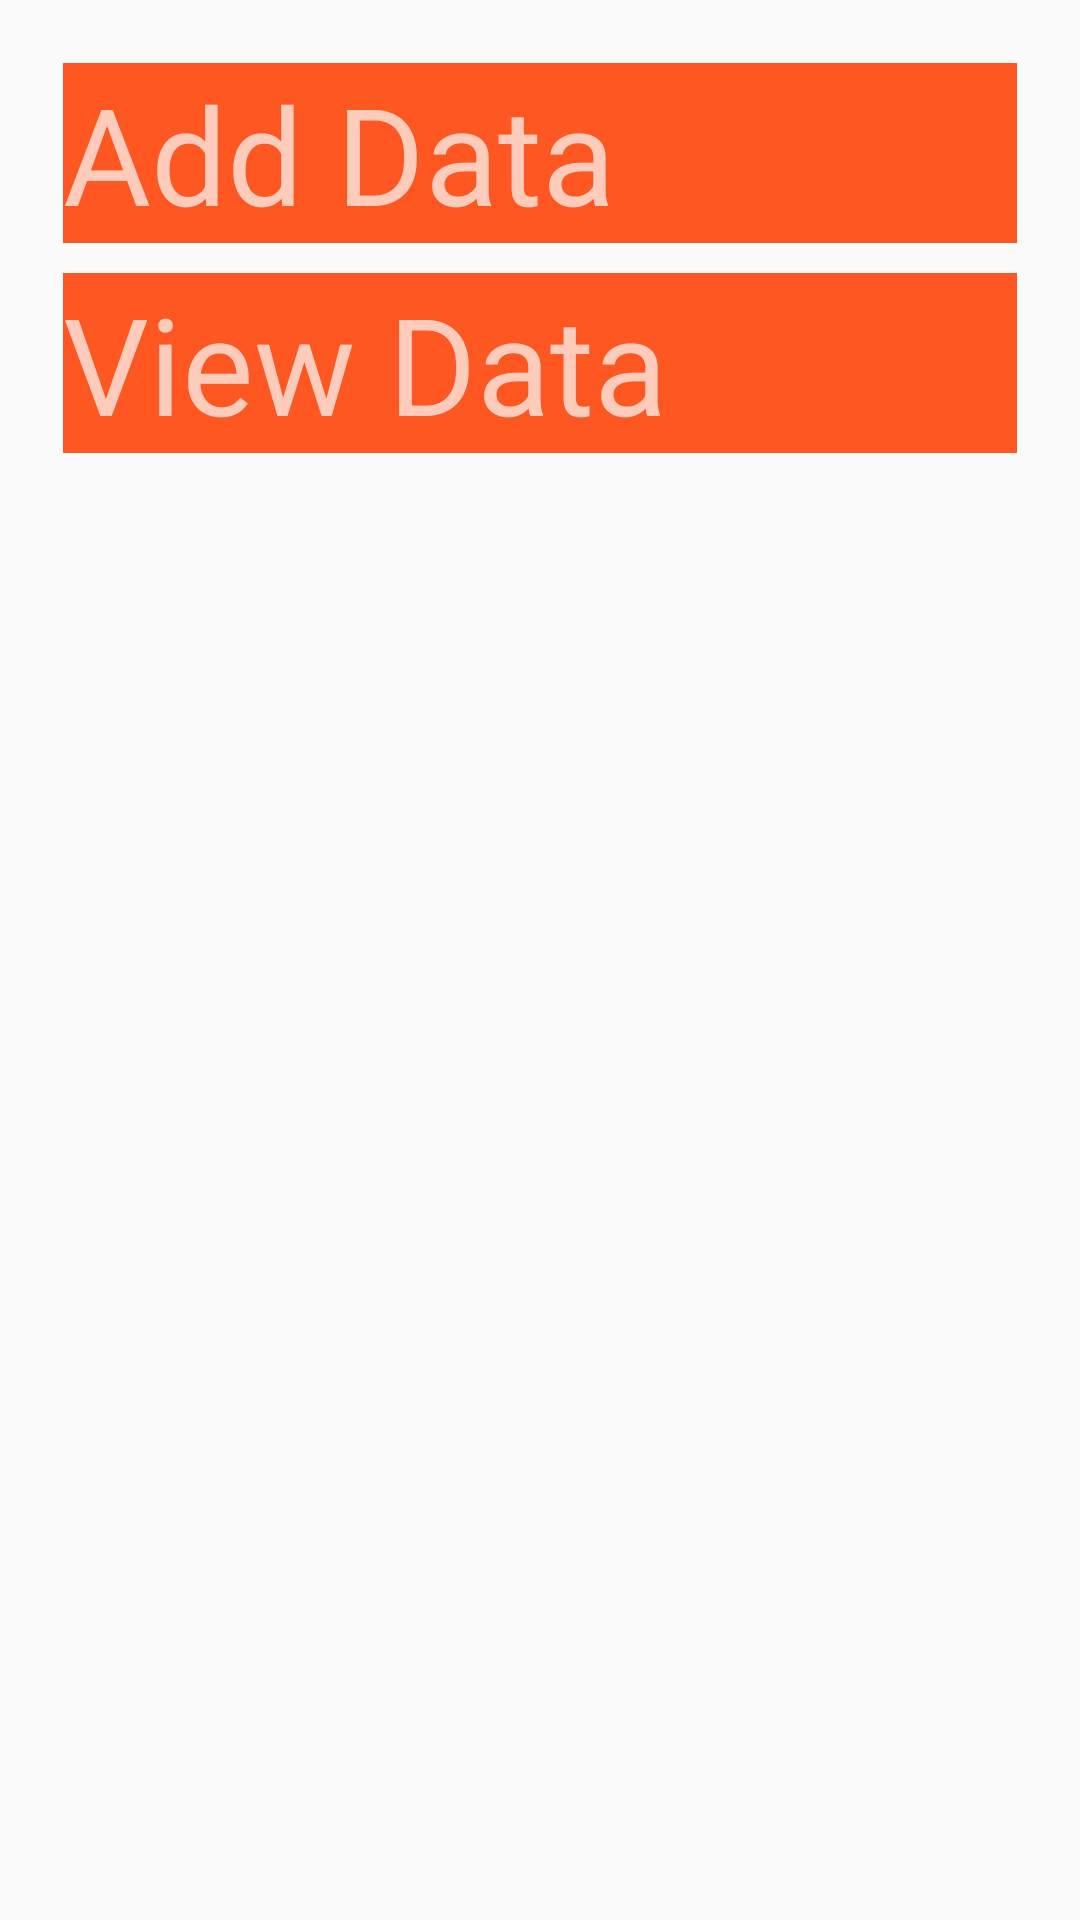

Here is an Android app screen rendered from its layout file. Give the layout XML and the strings, colors and styles it references.
<!-- AndroidManifest.xml: application theme AppTheme -->
<!-- res/layout/activity_main.xml -->
<?xml version="1.0" encoding="utf-8"?>
<LinearLayout xmlns:android="http://schemas.android.com/apk/res/android"
    xmlns:tools="http://schemas.android.com/tools"
    android:id="@+id/activity_main"
    android:layout_width="match_parent"
    android:layout_height="match_parent"
    android:paddingBottom="16dp"
    android:paddingLeft="16dp"
    android:paddingRight="16dp"
    android:paddingTop="16dp"
    tools:context="com.example.samuelhudson.assignment5.MainActivity"
    android:orientation="vertical">


    <TextView
        android:layout_width="match_parent"
        android:layout_height="wrap_content"
        android:text="Add Data"
        android:id="@+id/DataEntry"
        android:layout_margin="5dp"
        android:textSize="45sp"
        android:background="@color/colorPrimary"
        android:textColor="@color/colorPrimary_light" />
    <TextView
        android:layout_width="match_parent"
        android:layout_height="wrap_content"
        android:text="View Data"
        android:id="@+id/DataView"
        android:layout_margin="5dp"
        android:textSize="45sp"
        android:background="@color/colorPrimary"
        android:textColor="@color/colorPrimary_light" />

    </LinearLayout>
<!-- resources referenced by this layout -->
<resources>
  <color name="colorPrimary">#FF5722</color>
  <color name="colorPrimary_light">#FFCCBC</color>
  <style name="AppTheme" parent="Theme.AppCompat.Light.DarkActionBar">
          
      </style>
</resources>
